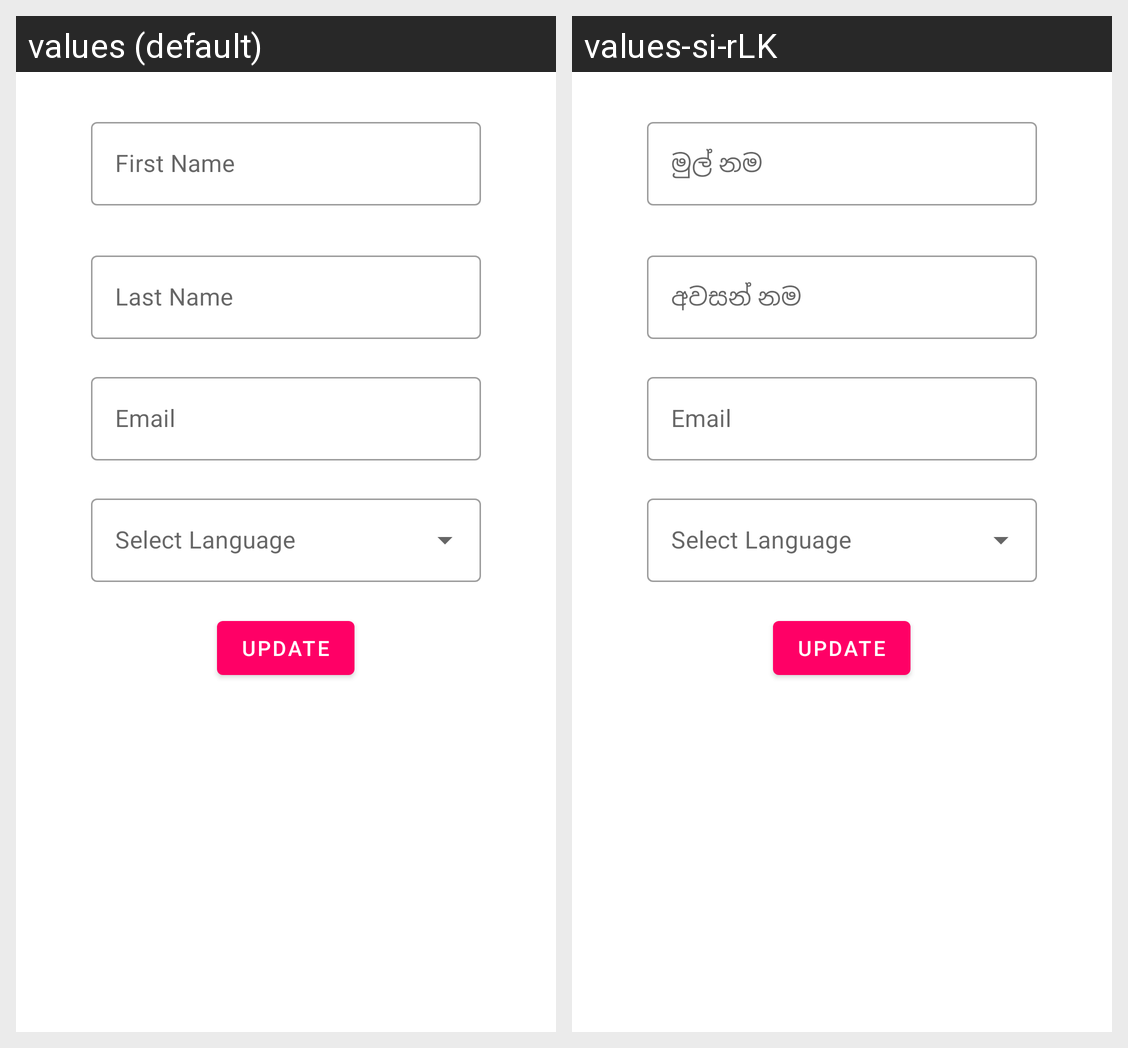

Locale-by-locale string values for the Android screen shown in this grid:
Android screen res/layout/fragment_profile_management.xml rendered under 2 locales, left to right: values (default), values-si-rLK. Device: Nexus 5 (rendered at 1080×1920; each locale shown at half size, 540×960, under a caption strip naming it); theme Theme.MobApp.
Strings drawn on this screen, with the default value and each locale's value (text and hints the layout hard-codes, and strings that could not be matched under every locale, appear in the picture but are not listed):

first_name
  values: First Name
  values-si-rLK: මුල් නම

last_name
  values: Last Name
  values-si-rLK: අවසන් නම

update
  values: Update
  values-si-rLK: Update
